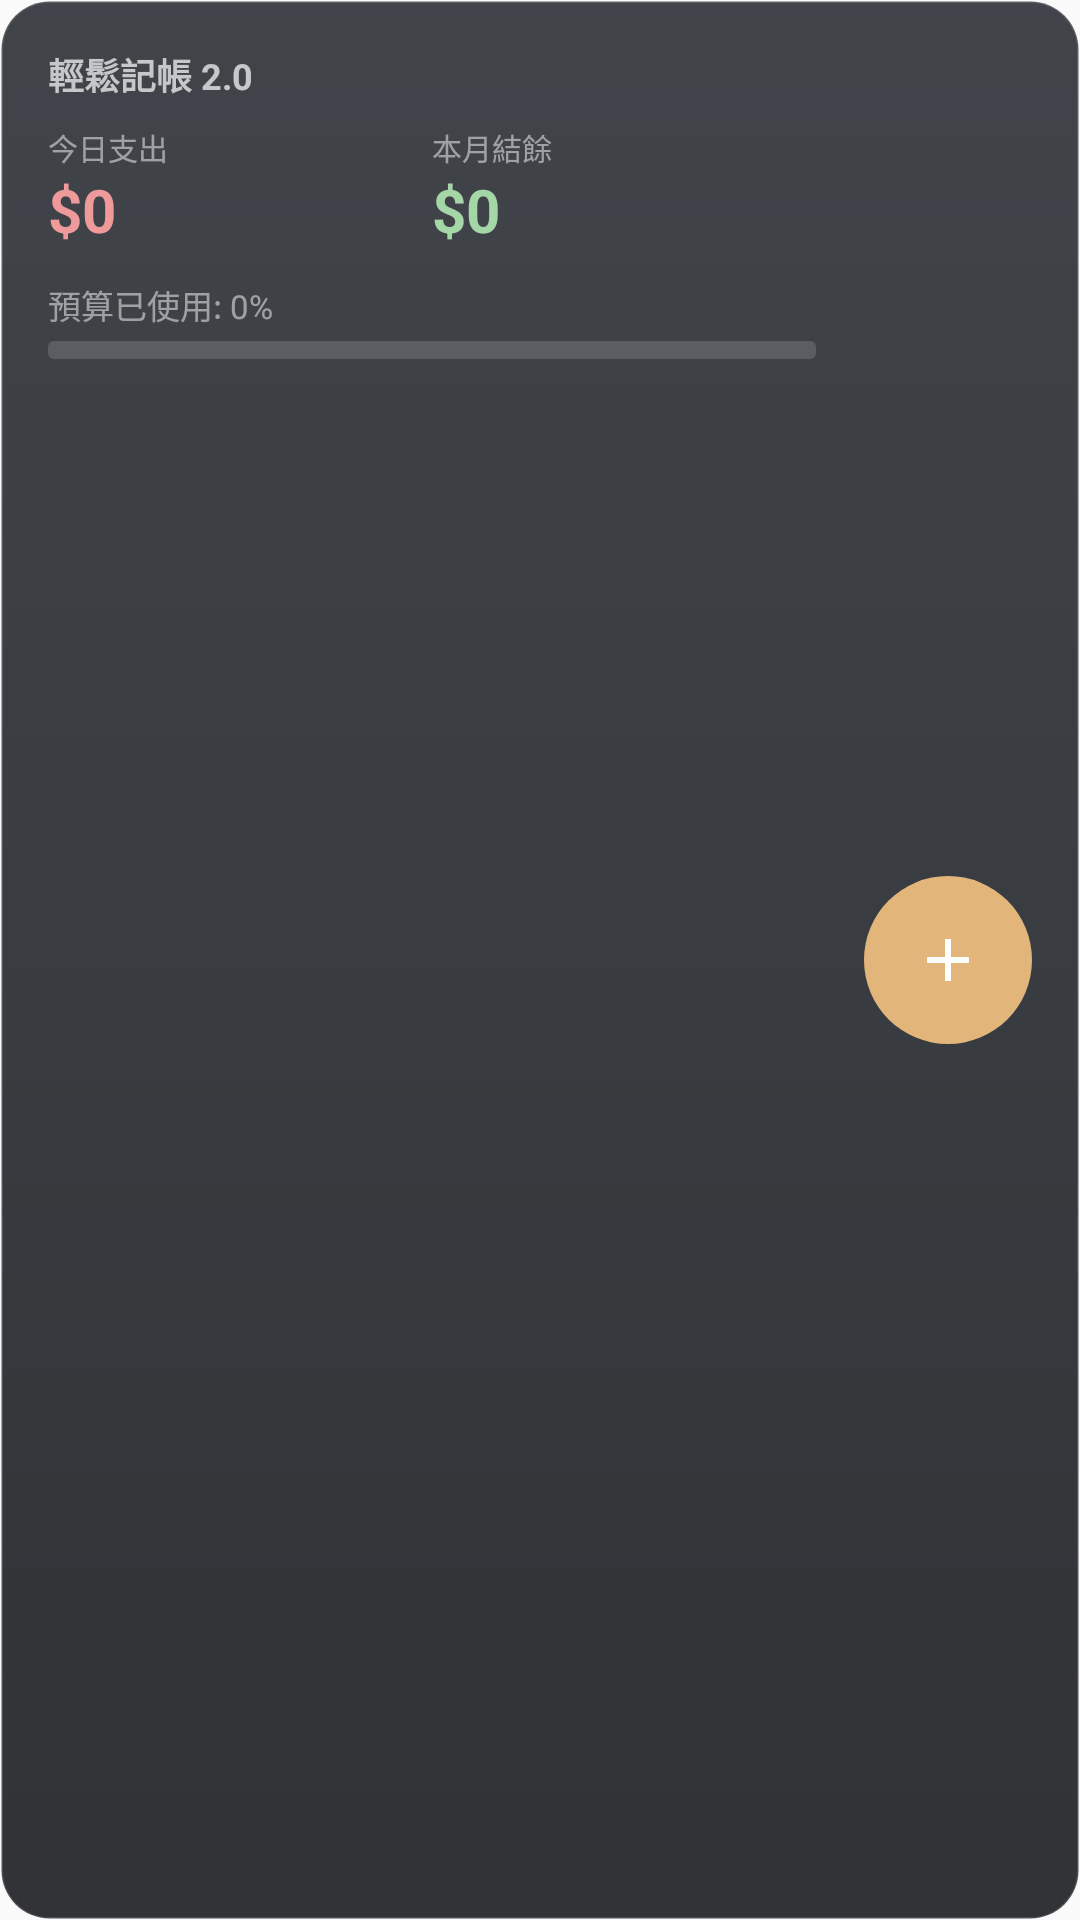

Android layout source for this screen:
<!-- AndroidManifest.xml: application theme AppTheme -->
<!-- res/layout/widget_layout.xml -->
<?xml version="1.0" encoding="utf-8"?>
<LinearLayout xmlns:android="http://schemas.android.com/apk/res/android"
    android:layout_width="match_parent"
    android:layout_height="match_parent"
    android:orientation="horizontal"
    android:padding="16dp"
    android:background="@drawable/widget_bg"
    android:baselineAligned="false">

    
    <LinearLayout
        android:layout_width="0dp"
        android:layout_height="match_parent"
        android:layout_weight="1"
        android:orientation="vertical">

        <TextView
            android:layout_width="wrap_content"
            android:layout_height="wrap_content"
            android:text="輕鬆記帳 2.0"
            android:textColor="#B3FFFFFF"
            android:textSize="12sp"
            android:textStyle="bold" />

        <LinearLayout
            android:layout_width="match_parent"
            android:layout_height="wrap_content"
            android:orientation="horizontal"
            android:layout_marginTop="8dp">

            <LinearLayout
                android:layout_width="0dp"
                android:layout_height="wrap_content"
                android:layout_weight="1"
                android:orientation="vertical">
                <TextView
                    android:layout_width="wrap_content"
                    android:layout_height="wrap_content"
                    android:text="今日支出"
                    android:textColor="#80FFFFFF"
                    android:textSize="10sp"/>
                <TextView
                    android:id="@+id/widget_today_expense"
                    android:layout_width="wrap_content"
                    android:layout_height="wrap_content"
                    android:text="$0"
                    android:textColor="#FFEF9A9A"
                    android:textSize="20sp"
                    android:textStyle="bold"/>
            </LinearLayout>

            <LinearLayout
                android:layout_width="0dp"
                android:layout_height="wrap_content"
                android:layout_weight="1"
                android:orientation="vertical">
                <TextView
                    android:layout_width="wrap_content"
                    android:layout_height="wrap_content"
                    android:text="本月結餘"
                    android:textColor="#80FFFFFF"
                    android:textSize="10sp"/>
                <TextView
                    android:id="@+id/widget_month_balance"
                    android:layout_width="wrap_content"
                    android:layout_height="wrap_content"
                    android:text="$0"
                    android:textColor="#FFA5D6A7"
                    android:textSize="20sp"
                    android:textStyle="bold"/>
            </LinearLayout>
        </LinearLayout>

        
        <TextView
            android:id="@+id/widget_budget_progress"
            android:layout_width="wrap_content"
            android:layout_height="wrap_content"
            android:layout_marginTop="10dp"
            android:text="預算已使用: 0%"
            android:textColor="#80FFFFFF"
            android:textSize="11sp"/>

        <ProgressBar
            android:id="@+id/widget_progress_bar"
            style="?android:attr/progressBarStyleHorizontal"
            android:layout_width="match_parent"
            android:layout_height="6dp"
            android:layout_marginTop="4dp"
            android:progress="0"
            android:progressDrawable="@drawable/widget_progress_drawable" />

        
        <TextView
            android:id="@+id/widget_category_budget_status"
            android:layout_width="wrap_content"
            android:layout_height="wrap_content"
            android:layout_marginTop="4dp"
            android:maxLines="3"
            android:text=""
            android:textColor="#80FFFFFF"
            android:textSize="9sp"
            android:lineSpacingExtra="2dp"
            android:visibility="gone" />
    </LinearLayout>

    
    <LinearLayout
        android:layout_width="wrap_content"
        android:layout_height="match_parent"
        android:gravity="center"
        android:layout_marginStart="16dp">

        <ImageView
            android:id="@+id/widget_btn_quick_add"
            android:layout_width="56dp"
            android:layout_height="56dp"
            android:background="@drawable/widget_btn_bg"
            android:src="@drawable/ic_plus"
            android:padding="16dp"
            android:scaleType="fitCenter"
            android:contentDescription="快速記帳" />
    </LinearLayout>
</LinearLayout>
<!-- resources referenced by this layout -->
<resources>
  <!-- drawable ic_plus (drawable) -->
  <vector xmlns:android="http://schemas.android.com/apk/res/android"
      android:width="24dp"
      android:height="24dp"
      android:viewportWidth="24"
      android:viewportHeight="24">
    <path
        android:fillColor="#FFFFFFFF"
        android:pathData="M19,13h-6v6h-2v-6H5v-2h6V5h2v6h6v2Z"/>
  </vector>
  <!-- drawable widget_bg (drawable) -->
  <?xml version="1.0" encoding="utf-8"?>
  <shape xmlns:android="http://schemas.android.com/apk/res/android"
      android:shape="rectangle">
      <gradient
          android:startColor="#E62C3036"
          android:endColor="#E61A1D20"
          android:angle="270" />
      <corners android:radius="16dp" />
      <stroke
          android:width="1dp"
          android:color="#24FFFFFF" />
  </shape>
  <!-- drawable widget_btn_bg (drawable) -->
  <?xml version="1.0" encoding="utf-8"?>
  <shape xmlns:android="http://schemas.android.com/apk/res/android"
      android:shape="oval">
      <solid android:color="#E2B67A" />
  </shape>
  <!-- drawable widget_progress_drawable (drawable) -->
  <?xml version="1.0" encoding="utf-8"?>
  <layer-list xmlns:android="http://schemas.android.com/apk/res/android">
      <item android:id="@android:id/background">
          <shape>
              <corners android:radius="2dp" />
              <solid android:color="#26FFFFFF" /> 
          </shape>
      </item>
      <item android:id="@android:id/progress">
          <clip>
              <shape>
                  <corners android:radius="2dp" />
                  <solid android:color="#E2B67A" /> 
              </shape>
          </clip>
      </item>
  </layer-list>
  <style name="AppTheme" parent="Theme.AppCompat.Light.DarkActionBar">
          
          <item name="colorPrimary">@color/colorPrimary</item>
          <item name="colorPrimaryDark">@color/colorPrimaryDark</item>
          <item name="colorAccent">@color/colorAccent</item>
      </style>
  <!-- not gathered from this repository: default colours our renderer supplied (Android Studio template values) -->
  <color name="colorPrimary">#FF6200EE</color>
  <color name="colorPrimaryDark">#FF3700B3</color>
  <color name="colorAccent">#FF03DAC5</color>
</resources>
